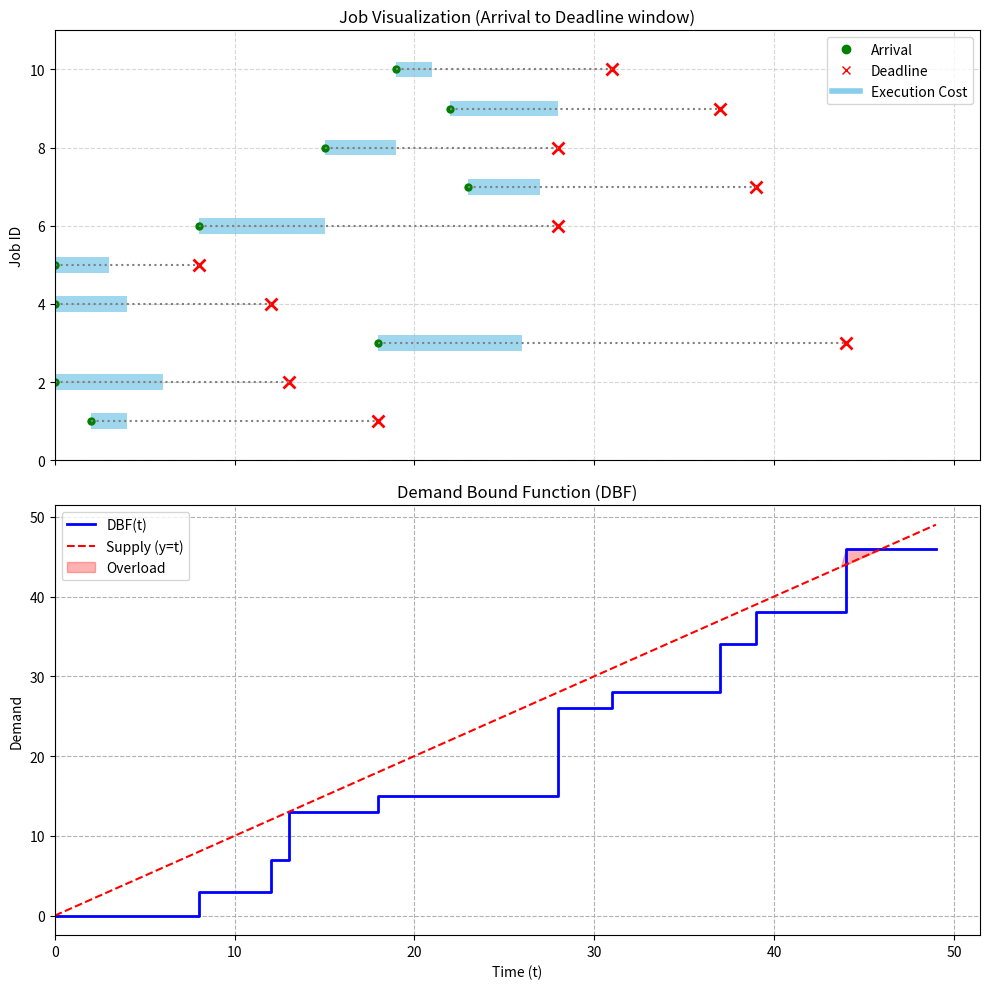

Generate this figure with matplotlib:
import matplotlib.pyplot as plt
import numpy as np
import random

class Job:
    def __init__(self, id, arrival, cost, deadline):
        self.id = id
        self.arrival = arrival       # a_i: 도착 시간
        self.cost = cost             # c_i: 실행 시간 (Execution Time)
        self.deadline = deadline     # d_i: 절대 데드라인 (Absolute Deadline)

    def __repr__(self):
        return f"J{self.id}(A={self.arrival}, C={self.cost}, D={self.deadline})"

def generate_random_jobs(num_jobs=10):
    """
    랜덤한 10개의 Job 생성
    Task가 아니므로 주기(Period) 개념 없이 개별 인스턴스만 생성합니다.
    """
    jobs = []
    print("--- Generated Jobs (Arrival, Cost, Absolute Deadline) ---")
    for i in range(num_jobs):
        # Arrival: 0 ~ 40 사이 랜덤
        a = random.randint(0, 40)
        # Cost: 2 ~ 8 사이 랜덤
        c = random.randint(2, 8)
        # Deadline: 도착 + 실행시간 + 여유시간(Slack)
        # (최소한 실행시간만큼은 확보되어야 하므로 a + c 이상이어야 함)
        d = a + c + random.randint(0, 20)
        
        jobs.append(Job(i+1, a, c, d))
        print(f"Job {i+1}: Arrival={a}, Cost={c}, Abs_Deadline={d}")
    print("-------------------------------------------------------")
    return jobs

def calculate_dbf(t, jobs):
    """
    시간 t까지의 절대적인 Demand Bound를 계산
    조건: 절대 데드라인(d_i)이 t보다 작거나 같은 Job들의 Cost 합
    """
    demand = 0
    for job in jobs:
        # DBF 정의: 구간 [0, t] 내에 데드라인이 있는 작업의 총량
        if job.deadline <= t:
            demand += job.cost
    return demand

def main():
    # 1. 랜덤 Job 10개 생성
    jobs = generate_random_jobs(10)

    # 2. 그래프 시간 축 설정
    # 가장 늦은 데드라인을 찾아서 그보다 조금 더 뒤까지 그림
    max_deadline = max(job.deadline for job in jobs)
    time_limit = max_deadline + 5
    
    time_steps = np.arange(0, time_limit + 1, 1)
    dbf_values = [calculate_dbf(t, jobs) for t in time_steps]

    # 3. 그래프 그리기 (2개의 서브플롯)
    fig, (ax1, ax2) = plt.subplots(2, 1, figsize=(10, 10), sharex=True)

    # [상단 그래프] Job 시각화 (Gantt Chart 스타일)
    # 각 Job의 (도착 ~ 데드라인) 구간을 보여줌
    ax1.set_title("Job Visualization (Arrival to Deadline window)")
    ax1.set_ylabel("Job ID")
    ax1.grid(True, linestyle='--', alpha=0.5)
    
    # Y축 범위를 Job 개수에 맞춤
    ax1.set_ylim(0, len(jobs) + 1)
    
    for job in jobs:
        # 도착점(동그라미)
        ax1.plot(job.arrival, job.id, 'go', markersize=5) 
        # 데드라인(X표시)
        ax1.plot(job.deadline, job.id, 'rx', markersize=8, markeredgewidth=2)
        # 도착~데드라인 선 연결
        ax1.hlines(job.id, job.arrival, job.deadline, colors='gray', linestyles='dotted')
        # 실행 시간(Cost)만큼의 막대 (도착 직후 실행된다고 가정하고 길이만 표시)
        ax1.barh(job.id, job.cost, left=job.arrival, height=0.4, color='skyblue', alpha=0.8, align='center')

    # 범례 생성용 가짜 플롯
    from matplotlib.lines import Line2D
    custom_lines = [Line2D([0], [0], color='green', marker='o', lw=0),
                    Line2D([0], [0], color='red', marker='x', lw=0),
                    Line2D([0], [0], color='skyblue', lw=4)]
    ax1.legend(custom_lines, ['Arrival', 'Deadline', 'Execution Cost'])


    # [하단 그래프] DBF(t)
    ax2.set_title("Demand Bound Function (DBF)")
    ax2.set_xlabel("Time (t)")
    ax2.set_ylabel("Demand")
    ax2.grid(True, which='both', linestyle='--')
    
    # DBF 그리기 (step function)
    ax2.step(time_steps, dbf_values, where='post', color='blue', linewidth=2, label='DBF(t)')
    
    # Supply Bound (y=t) - 비교용
    ax2.plot([0, time_limit], [0, time_limit], color='red', linestyle='--', label='Supply (y=t)')

    # 오버로드 구간 표시
    dbf_arr = np.array(dbf_values)
    ax2.fill_between(time_steps, dbf_arr, time_steps, 
                     where=(dbf_arr > time_steps), 
                     color='red', alpha=0.3, interpolate=True, label='Overload')

    ax2.legend()
    
    plt.tight_layout()
    plt.show()

if __name__ == "__main__":
    main()